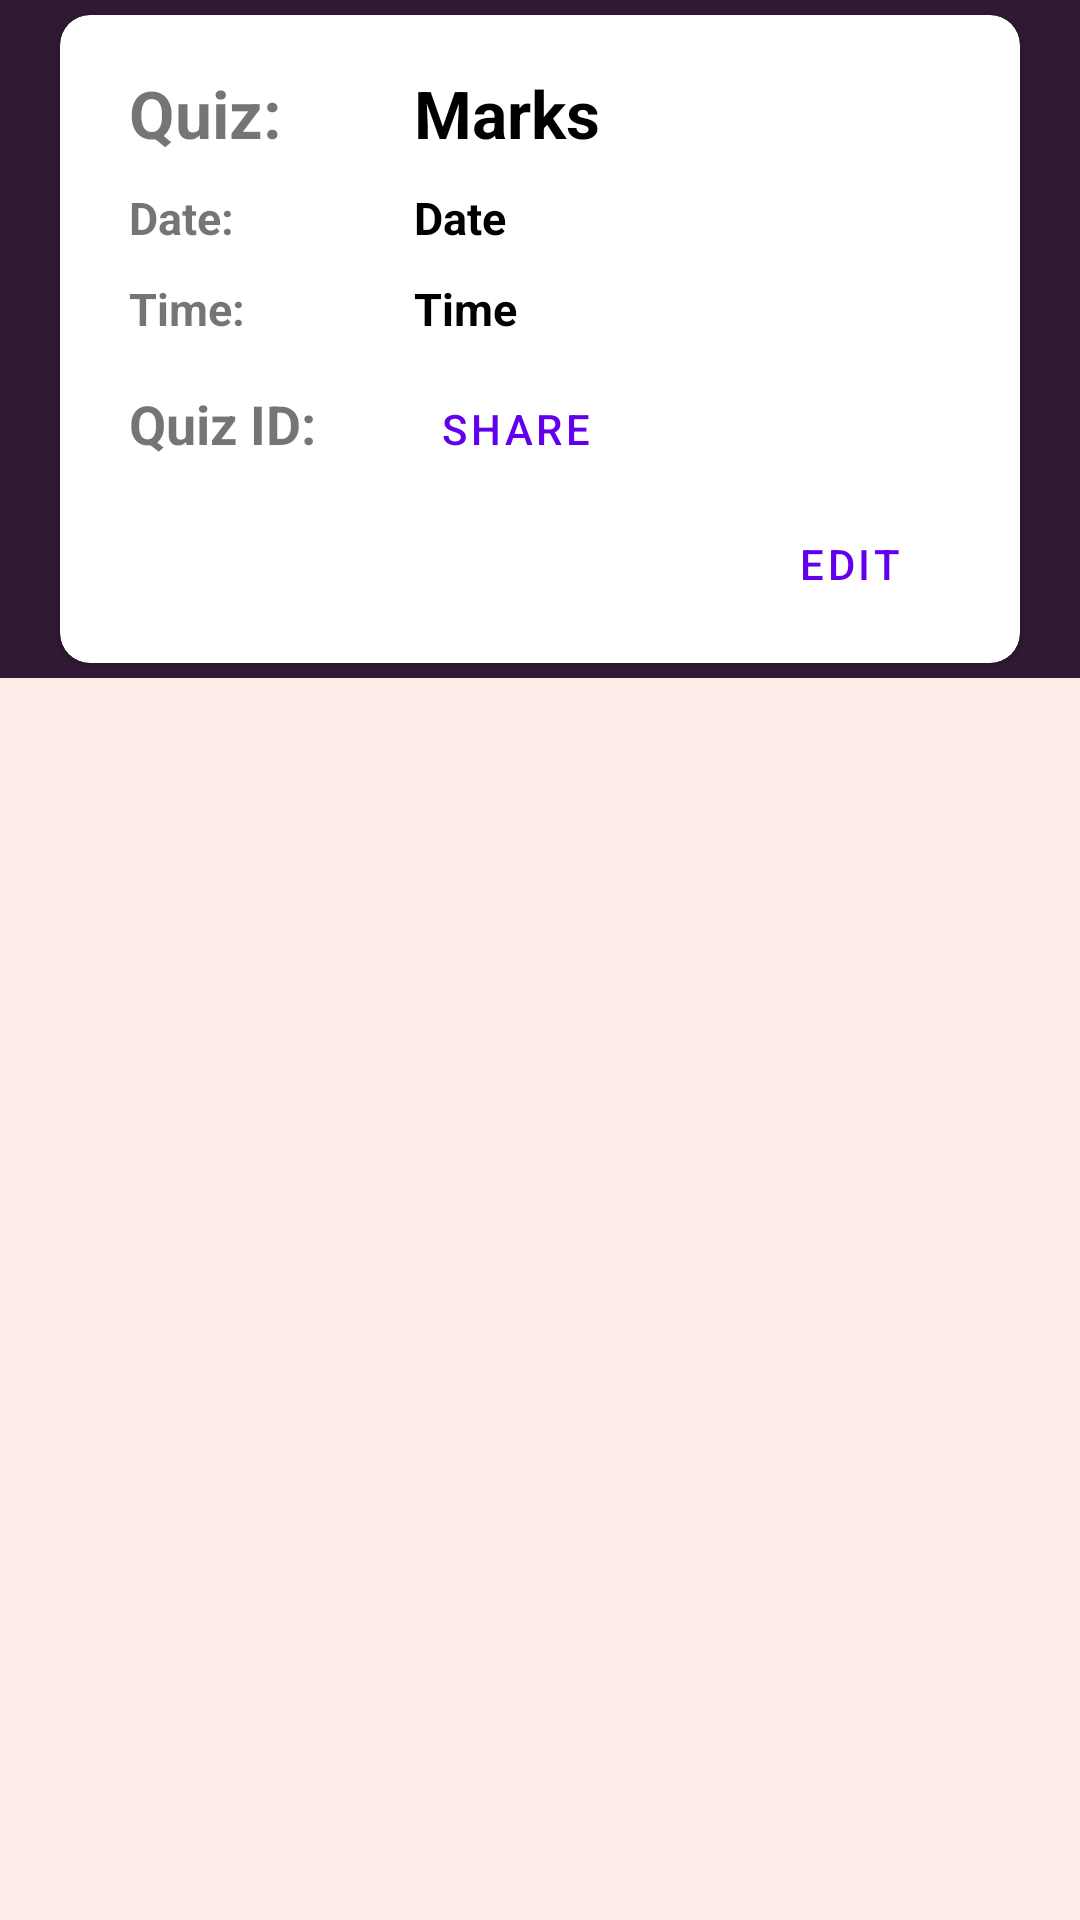

Android layout source for this screen:
<!-- AndroidManifest.xml: application theme AppTheme -->
<!-- res/layout/schedule_quiz_recycle.xml -->
<?xml version="1.0" encoding="utf-8"?>
<LinearLayout xmlns:android="http://schemas.android.com/apk/res/android"
    xmlns:app="http://schemas.android.com/apk/res-auto"
    android:layout_width="match_parent"
    android:layout_height="wrap_content"
    android:background="#FEEAE6"
    android:orientation="vertical">

    <LinearLayout
        android:layout_width="match_parent"
        android:layout_height="wrap_content"
        android:background="#301934"
        android:orientation="vertical">

        <androidx.cardview.widget.CardView
            android:layout_width="match_parent"
            android:layout_height="wrap_content"
            android:layout_marginLeft="20dp"
            android:layout_marginTop="5dp"
            android:layout_marginRight="20dp"
            android:layout_marginBottom="5dp"
            android:clickable="true"
            app:cardCornerRadius="10dp">

            <LinearLayout
                android:layout_width="match_parent"
                android:layout_height="match_parent"
                android:layout_margin="8dp"
                android:orientation="vertical"
                android:padding="5dp">

                <LinearLayout
                    android:layout_width="match_parent"
                    android:layout_height="match_parent"
                    android:layout_gravity="center"
                    android:orientation="horizontal"
                    android:paddingTop="5dp"
                    android:paddingRight="20dp"
                    android:paddingBottom="5dp">

                    <TextView
                        android:layout_width="200dp"
                        android:layout_height="match_parent"
                        android:layout_marginLeft="10dp"
                        android:layout_weight="1"
                        android:gravity="start"
                        android:text="@string/quiz_name"
                        android:textSize="22sp"
                        android:textStyle="bold" />

                    <TextView
                        android:id="@+id/text_name"
                        android:layout_width="match_parent"
                        android:layout_height="match_parent"
                        android:layout_weight="1"
                        android:gravity="start"
                        android:text="Marks"
                        android:textColor="@android:color/background_dark"
                        android:textSize="22sp"
                        android:textStyle="bold" />
                </LinearLayout>

                <LinearLayout
                    android:layout_width="match_parent"
                    android:layout_height="wrap_content"
                    android:layout_gravity="center"
                    android:orientation="horizontal"
                    android:paddingTop="5dp"
                    android:paddingRight="20dp"
                    android:paddingBottom="5dp">

                    <TextView
                        android:layout_width="200dp"
                        android:layout_height="wrap_content"
                        android:layout_marginLeft="10dp"
                        android:layout_weight="1"
                        android:gravity="start"
                        android:text="@string/date"
                        android:textSize="15sp"
                        android:textStyle="bold" />

                    <TextView
                        android:id="@+id/text_date"
                        android:layout_width="match_parent"
                        android:layout_height="wrap_content"
                        android:layout_weight="1"
                        android:gravity="start"
                        android:text="Date"
                        android:textColor="@android:color/background_dark"
                        android:textSize="15sp"
                        android:textStyle="bold" />

                </LinearLayout>


                <LinearLayout
                    android:layout_width="match_parent"
                    android:layout_height="match_parent"
                    android:layout_gravity="center"
                    android:orientation="horizontal"
                    android:paddingTop="5dp"
                    android:paddingRight="20dp"
                    android:paddingBottom="5dp">

                    <TextView
                        android:layout_width="200dp"
                        android:layout_height="wrap_content"
                        android:layout_marginLeft="10dp"
                        android:layout_weight="1"
                        android:gravity="start"
                        android:text="@string/time"
                        android:textSize="15sp"
                        android:textStyle="bold" />

                    <TextView
                        android:id="@+id/text_time"
                        android:layout_width="match_parent"
                        android:layout_height="wrap_content"
                        android:layout_weight="1"
                        android:gravity="start"
                        android:text="Time"
                        android:textColor="@android:color/background_dark"
                        android:textSize="15sp"
                        android:textStyle="bold" />


                </LinearLayout>

                <LinearLayout
                    android:layout_width="wrap_content"
                    android:layout_height="match_parent"
                    android:layout_gravity="start"
                    android:orientation="horizontal"
                    android:paddingTop="5dp"
                    android:paddingRight="20dp"
                    android:paddingBottom="5dp">

                    <TextView
                        android:layout_width="85dp"
                        android:layout_height="wrap_content"
                        android:layout_marginLeft="10dp"
                        android:layout_weight="1"
                        android:gravity="start"
                        android:text="@string/quiz_id"
                        android:textSize="18dp"
                        android:textStyle="bold" />

                    <com.google.android.material.button.MaterialButton
                        android:id="@+id/copytoclipboard"
                        style="?attr/borderlessButtonStyle"
                        android:layout_width="wrap_content"
                        android:layout_height="40dp"
                        android:text="@string/share_button"
                        app:icon="@drawable/ic_baseline_share_24" />

                </LinearLayout>

                <LinearLayout
                    android:layout_width="match_parent"
                    android:layout_height="match_parent"
                    android:layout_gravity="center"
                    android:gravity="end"
                    android:orientation="horizontal">

                    <com.google.android.material.button.MaterialButton
                        android:id="@+id/editBtn"
                        style="?attr/borderlessButtonStyle"
                        android:layout_width="wrap_content"
                        android:layout_height="40dp"
                        android:text="@string/edit_button" />

                </LinearLayout>

            </LinearLayout>

        </androidx.cardview.widget.CardView>


    </LinearLayout>

</LinearLayout>
<!-- resources referenced by this layout -->
<resources>
  <string name="date">Date: </string>
  <string name="edit_button">edit</string>
  
      //past quiz recycle row
  <string name="quiz_id">Quiz ID: </string>
  <string name="quiz_name">Quiz: </string>
  <string name="share_button">Share</string>
  <string name="time">Time: </string>
</resources>
